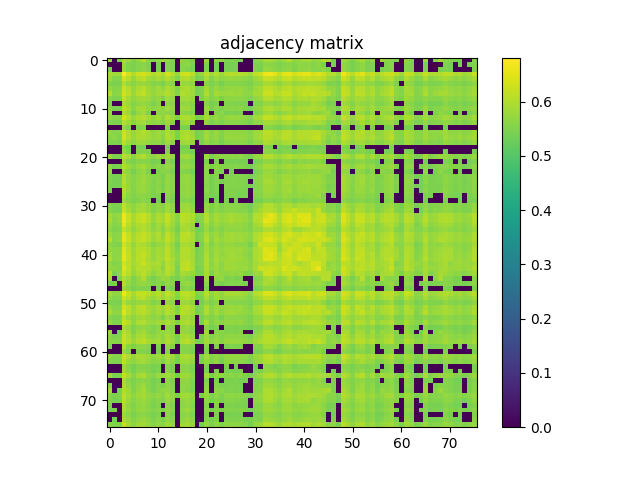

Values plotted in this chart, from the file beside it:
5.814799999999999969e-01, 0.000000000000000000e+00, 5.476299999999999502e-01, 5.969400000000000261e-01, 5.823599999999999888e-01, 5.524599999999999511e-01, 5.730399999999999938e-01, 6.041299999999999448e-01, 5.612599999999999811e-01, 5.481599999999999806e-01, 5.652700000000000502e-01, 5.746900000000000341e-01, 5.731600000000000028e-01, 5.522700000000000387e-01, 0.000000000000000000e+00, 5.718199999999999950e-01, 5.591000000000000414e-01, 5.468699999999999672e-01, 0.000000000000000000e+00, 0.000000000000000000e+00, 5.776299999999999768e-01, 0.000000000000000000e+00, 5.646700000000000053e-01, 5.673099999999999810e-01
0.000000000000000000e+00, 0.000000000000000000e+00, 0.000000000000000000e+00, 5.844200000000000506e-01, 5.557800000000000518e-01, 5.457699999999999774e-01, 5.563200000000000367e-01, 5.591899999999999649e-01, 5.495499999999999829e-01, 0.000000000000000000e+00, 5.459800000000000209e-01, 0.000000000000000000e+00, 5.574999999999999956e-01, 5.492099999999999760e-01, 0.000000000000000000e+00, 5.574599999999999556e-01, 5.659300000000000441e-01, 5.488600000000000145e-01, 0.000000000000000000e+00, 0.000000000000000000e+00, 5.481300000000000061e-01, 0.000000000000000000e+00, 5.421700000000000408e-01, 0.000000000000000000e+00
5.476299999999999502e-01, 0.000000000000000000e+00, 0.000000000000000000e+00, 5.837299999999999711e-01, 5.584599999999999564e-01, 5.468800000000000328e-01, 5.577800000000000535e-01, 5.669999999999999485e-01, 5.529699999999999616e-01, 0.000000000000000000e+00, 5.467899999999999983e-01, 0.000000000000000000e+00, 5.589800000000000324e-01, 5.477699999999999791e-01, 0.000000000000000000e+00, 5.587800000000000544e-01, 5.504499999999999948e-01, 5.454599999999999449e-01, 0.000000000000000000e+00, 0.000000000000000000e+00, 5.459100000000000064e-01, 0.000000000000000000e+00, 5.458100000000000174e-01, 0.000000000000000000e+00
5.969400000000000261e-01, 5.844200000000000506e-01, 5.837299999999999711e-01, 6.810800000000000187e-01, 6.347199999999999509e-01, 6.031499999999999639e-01, 6.302100000000000479e-01, 6.367300000000000182e-01, 6.186500000000000332e-01, 5.982899999999999885e-01, 6.141799999999999482e-01, 5.912300000000000333e-01, 6.365499999999999492e-01, 6.060100000000000486e-01, 5.720300000000000384e-01, 6.309200000000000363e-01, 6.353299999999999503e-01, 6.133399999999999963e-01, 5.585999999999999854e-01, 5.761300000000000310e-01, 6.115300000000000180e-01, 5.847499999999999920e-01, 6.025199999999999445e-01, 5.791500000000000536e-01
5.823599999999999888e-01, 5.557800000000000518e-01, 5.584599999999999564e-01, 6.347199999999999509e-01, 6.077099999999999724e-01, 5.758799999999999475e-01, 6.019900000000000251e-01, 6.136800000000000033e-01, 5.871899999999999897e-01, 5.779300000000000548e-01, 5.912899999999999823e-01, 5.797799999999999621e-01, 6.035399999999999654e-01, 5.836799999999999766e-01, 5.517699999999999827e-01, 5.979799999999999560e-01, 6.033699999999999619e-01, 5.826400000000000468e-01, 5.444099999999999495e-01, 5.499300000000000299e-01, 5.956900000000000528e-01, 5.560199999999999587e-01, 5.782899999999999707e-01, 5.653799999999999937e-01
5.524700000000000166e-01, 5.457699999999999774e-01, 5.468800000000000328e-01, 6.031499999999999639e-01, 5.758799999999999475e-01, 5.591000000000000414e-01, 5.762000000000000455e-01, 5.777700000000000058e-01, 5.705000000000000071e-01, 5.545799999999999619e-01, 5.608899999999999997e-01, 5.448899999999999855e-01, 5.763700000000000490e-01, 5.592099999999999849e-01, 0.000000000000000000e+00, 5.749300000000000521e-01, 5.771399999999999864e-01, 5.655400000000000427e-01, 0.000000000000000000e+00, 0.000000000000000000e+00, 5.607499999999999707e-01, 5.474099999999999522e-01, 5.600199999999999623e-01, 5.417300000000000448e-01
5.730399999999999938e-01, 5.563200000000000367e-01, 5.577800000000000535e-01, 6.302100000000000479e-01, 6.019799999999999596e-01, 5.762000000000000455e-01, 5.955399999999999583e-01, 6.051800000000000512e-01, 5.842199999999999616e-01, 5.697499999999999787e-01, 5.853500000000000369e-01, 5.701899999999999746e-01, 5.977299999999999836e-01, 5.813300000000000134e-01, 5.512000000000000233e-01, 5.926900000000000501e-01, 5.968299999999999716e-01, 5.812300000000000244e-01, 5.410000000000000364e-01, 5.494299999999999740e-01, 5.881899999999999906e-01, 5.565700000000000092e-01, 5.768299999999999539e-01, 5.608999999999999542e-01
6.041299999999999448e-01, 5.591899999999999649e-01, 5.669999999999999485e-01, 6.367300000000000182e-01, 6.136800000000000033e-01, 5.777700000000000058e-01, 6.051800000000000512e-01, 6.169400000000000439e-01, 5.894800000000000040e-01, 5.738699999999999912e-01, 5.891800000000000370e-01, 5.869900000000000118e-01, 6.048299999999999788e-01, 5.868999999999999773e-01, 5.570800000000000196e-01, 6.037799999999999834e-01, 5.937400000000000455e-01, 5.813800000000000079e-01, 5.407600000000000184e-01, 5.526799999999999491e-01, 5.986099999999999755e-01, 5.584599999999999564e-01, 5.901100000000000234e-01, 5.773000000000000353e-01
5.612599999999999811e-01, 5.495499999999999829e-01, 5.529699999999999616e-01, 6.186500000000000332e-01, 5.871899999999999897e-01, 5.705000000000000071e-01, 5.842199999999999616e-01, 5.894800000000000040e-01, 5.813500000000000334e-01, 5.636200000000000099e-01, 5.727799999999999558e-01, 5.481000000000000316e-01, 5.879299999999999526e-01, 5.697699999999999987e-01, 0.000000000000000000e+00, 5.863399999999999723e-01, 5.877900000000000347e-01, 5.742300000000000182e-01, 0.000000000000000000e+00, 5.462299999999999933e-01, 5.738699999999999912e-01, 5.535299999999999665e-01, 5.682500000000000329e-01, 5.456299999999999484e-01
5.481599999999999806e-01, 0.000000000000000000e+00, 0.000000000000000000e+00, 5.982899999999999885e-01, 5.779300000000000548e-01, 5.545799999999999619e-01, 5.697499999999999787e-01, 5.738699999999999912e-01, 5.636200000000000099e-01, 5.493999999999999995e-01, 5.639999999999999458e-01, 0.000000000000000000e+00, 5.714099999999999735e-01, 5.617199999999999971e-01, 0.000000000000000000e+00, 5.717799999999999550e-01, 5.734799999999999898e-01, 5.617299999999999516e-01, 0.000000000000000000e+00, 0.000000000000000000e+00, 5.620399999999999840e-01, 5.413299999999999779e-01, 5.522299999999999986e-01, 0.000000000000000000e+00
5.652700000000000502e-01, 5.459800000000000209e-01, 5.467899999999999983e-01, 6.141799999999999482e-01, 5.913000000000000478e-01, 5.608899999999999997e-01, 5.853500000000000369e-01, 5.891800000000000370e-01, 5.727799999999999558e-01, 5.639999999999999458e-01, 5.720699999999999674e-01, 5.615700000000000136e-01, 5.862500000000000488e-01, 5.709699999999999775e-01, 0.000000000000000000e+00, 5.805599999999999650e-01, 5.832199999999999607e-01, 5.693099999999999827e-01, 0.000000000000000000e+00, 0.000000000000000000e+00, 5.804799999999999960e-01, 5.454700000000000104e-01, 5.635400000000000409e-01, 5.487300000000000511e-01
5.746900000000000341e-01, 0.000000000000000000e+00, 0.000000000000000000e+00, 5.912300000000000333e-01, 5.797799999999999621e-01, 5.448899999999999855e-01, 5.701899999999999746e-01, 5.869900000000000118e-01, 5.481000000000000316e-01, 0.000000000000000000e+00, 5.615700000000000136e-01, 5.698400000000000132e-01, 5.676700000000000079e-01, 5.565700000000000092e-01, 0.000000000000000000e+00, 5.640800000000000258e-01, 5.602800000000000002e-01, 5.484700000000000131e-01, 0.000000000000000000e+00, 0.000000000000000000e+00, 5.701800000000000201e-01, 0.000000000000000000e+00, 5.547199999999999909e-01, 5.591199999999999504e-01
5.731600000000000028e-01, 5.574999999999999956e-01, 5.589899999999999869e-01, 6.365399999999999947e-01, 6.035399999999999654e-01, 5.763700000000000490e-01, 5.977400000000000491e-01, 6.048299999999999788e-01, 5.879299999999999526e-01, 5.714099999999999735e-01, 5.862500000000000488e-01, 5.676700000000000079e-01, 6.002999999999999448e-01, 5.793000000000000371e-01, 5.504200000000000204e-01, 5.972899999999999876e-01, 5.995200000000000529e-01, 5.830100000000000282e-01, 5.425799999999999512e-01, 5.520300000000000207e-01, 5.892699999999999605e-01, 5.602200000000000513e-01, 5.760499999999999510e-01, 5.589100000000000179e-01
5.522700000000000387e-01, 5.492099999999999760e-01, 5.477699999999999791e-01, 6.060100000000000486e-01, 5.836799999999999766e-01, 5.592099999999999849e-01, 5.813300000000000134e-01, 5.868999999999999773e-01, 5.697699999999999987e-01, 5.617199999999999971e-01, 5.709699999999999775e-01, 5.565700000000000092e-01, 5.793000000000000371e-01, 5.626100000000000545e-01, 0.000000000000000000e+00, 5.794000000000000261e-01, 5.864200000000000523e-01, 5.663200000000000456e-01, 0.000000000000000000e+00, 0.000000000000000000e+00, 5.715099999999999625e-01, 5.435600000000000431e-01, 5.595599999999999463e-01, 5.476100000000000412e-01
0.000000000000000000e+00, 0.000000000000000000e+00, 0.000000000000000000e+00, 5.720300000000000384e-01, 5.517699999999999827e-01, 0.000000000000000000e+00, 5.512000000000000233e-01, 5.570800000000000196e-01, 0.000000000000000000e+00, 0.000000000000000000e+00, 0.000000000000000000e+00, 0.000000000000000000e+00, 5.504200000000000204e-01, 0.000000000000000000e+00, 0.000000000000000000e+00, 5.457800000000000429e-01, 5.440300000000000136e-01, 0.000000000000000000e+00, 0.000000000000000000e+00, 0.000000000000000000e+00, 0.000000000000000000e+00, 0.000000000000000000e+00, 0.000000000000000000e+00, 0.000000000000000000e+00
5.718199999999999950e-01, 5.574599999999999556e-01, 5.587800000000000544e-01, 6.309200000000000363e-01, 5.979799999999999560e-01, 5.749300000000000521e-01, 5.926900000000000501e-01, 6.037799999999999834e-01, 5.863500000000000378e-01, 5.717799999999999550e-01, 5.805599999999999650e-01, 5.640800000000000258e-01, 5.972899999999999876e-01, 5.794000000000000261e-01, 5.457800000000000429e-01, 5.922699999999999632e-01, 5.965300000000000047e-01, 5.801699999999999635e-01, 5.413200000000000234e-01, 5.516799999999999482e-01, 5.832800000000000207e-01, 5.596799999999999553e-01, 5.753300000000000081e-01, 5.558300000000000463e-01
5.591000000000000414e-01, 5.659300000000000441e-01, 5.504499999999999948e-01, 6.353299999999999503e-01, 6.033699999999999619e-01, 5.771399999999999864e-01, 5.968299999999999716e-01, 5.937400000000000455e-01, 5.877900000000000347e-01, 5.734799999999999898e-01, 5.832199999999999607e-01, 5.602800000000000002e-01, 5.995200000000000529e-01, 5.864200000000000523e-01, 5.440300000000000136e-01, 5.965300000000000047e-01, 6.036099999999999799e-01, 5.873199999999999532e-01, 5.423400000000000443e-01, 5.527600000000000291e-01, 5.866299999999999848e-01, 5.626299999999999635e-01, 5.739100000000000312e-01, 5.518899999999999917e-01
5.468699999999999672e-01, 5.488600000000000145e-01, 5.454599999999999449e-01, 6.133399999999999963e-01, 5.826400000000000468e-01, 5.655400000000000427e-01, 5.812300000000000244e-01, 5.813800000000000079e-01, 5.742300000000000182e-01, 5.617299999999999516e-01, 5.693099999999999827e-01, 5.484700000000000131e-01, 5.830100000000000282e-01, 5.663200000000000456e-01, 0.000000000000000000e+00, 5.801699999999999635e-01, 5.873199999999999532e-01, 5.685299999999999798e-01, 0.000000000000000000e+00, 5.448100000000000165e-01, 5.701199999999999601e-01, 5.517800000000000482e-01, 5.613599999999999701e-01, 5.420099999999999918e-01
0.000000000000000000e+00, 0.000000000000000000e+00, 0.000000000000000000e+00, 5.585999999999999854e-01, 5.444099999999999495e-01, 0.000000000000000000e+00, 5.410000000000000364e-01, 5.407600000000000184e-01, 0.000000000000000000e+00, 0.000000000000000000e+00, 0.000000000000000000e+00, 0.000000000000000000e+00, 5.425799999999999512e-01, 0.000000000000000000e+00, 0.000000000000000000e+00, 5.413200000000000234e-01, 5.423400000000000443e-01, 0.000000000000000000e+00, 0.000000000000000000e+00, 0.000000000000000000e+00, 0.000000000000000000e+00, 0.000000000000000000e+00, 0.000000000000000000e+00, 0.000000000000000000e+00
0.000000000000000000e+00, 0.000000000000000000e+00, 0.000000000000000000e+00, 5.761300000000000310e-01, 5.499300000000000299e-01, 0.000000000000000000e+00, 5.494299999999999740e-01, 5.526799999999999491e-01, 5.462299999999999933e-01, 0.000000000000000000e+00, 0.000000000000000000e+00, 0.000000000000000000e+00, 5.520300000000000207e-01, 0.000000000000000000e+00, 0.000000000000000000e+00, 5.516799999999999482e-01, 5.527600000000000291e-01, 5.448100000000000165e-01, 0.000000000000000000e+00, 0.000000000000000000e+00, 0.000000000000000000e+00, 0.000000000000000000e+00, 0.000000000000000000e+00, 0.000000000000000000e+00
5.776299999999999768e-01, 5.481300000000000061e-01, 5.459100000000000064e-01, 6.115300000000000180e-01, 5.956900000000000528e-01, 5.607499999999999707e-01, 5.881899999999999906e-01, 5.986099999999999755e-01, 5.738699999999999912e-01, 5.620399999999999840e-01, 5.804799999999999960e-01, 5.701800000000000201e-01, 5.892699999999999605e-01, 5.715099999999999625e-01, 0.000000000000000000e+00, 5.832800000000000207e-01, 5.866299999999999848e-01, 5.701199999999999601e-01, 0.000000000000000000e+00, 0.000000000000000000e+00, 5.822199999999999598e-01, 5.460800000000000098e-01, 5.676799999999999624e-01, 5.624700000000000255e-01
0.000000000000000000e+00, 0.000000000000000000e+00, 0.000000000000000000e+00, 5.847499999999999920e-01, 5.560199999999999587e-01, 5.474200000000000177e-01, 5.565700000000000092e-01, 5.584599999999999564e-01, 5.535299999999999665e-01, 5.413299999999999779e-01, 5.454700000000000104e-01, 0.000000000000000000e+00, 5.602200000000000513e-01, 5.435600000000000431e-01, 0.000000000000000000e+00, 5.596799999999999553e-01, 5.626299999999999635e-01, 5.517800000000000482e-01, 0.000000000000000000e+00, 0.000000000000000000e+00, 5.460800000000000098e-01, 0.000000000000000000e+00, 5.436400000000000121e-01, 0.000000000000000000e+00
5.646799999999999597e-01, 5.421700000000000408e-01, 5.458199999999999719e-01, 6.025199999999999445e-01, 5.782899999999999707e-01, 5.600199999999999623e-01, 5.768299999999999539e-01, 5.901100000000000234e-01, 5.682500000000000329e-01, 5.522299999999999986e-01, 5.635400000000000409e-01, 5.547199999999999909e-01, 5.760499999999999510e-01, 5.595599999999999463e-01, 0.000000000000000000e+00, 5.753300000000000081e-01, 5.739100000000000312e-01, 5.613599999999999701e-01, 0.000000000000000000e+00, 0.000000000000000000e+00, 5.676799999999999624e-01, 5.436400000000000121e-01, 5.637799999999999478e-01, 5.533200000000000340e-01
5.673099999999999810e-01, 0.000000000000000000e+00, 0.000000000000000000e+00, 5.791500000000000536e-01, 5.653799999999999937e-01, 5.417300000000000448e-01, 5.608999999999999542e-01, 5.773000000000000353e-01, 5.456299999999999484e-01, 0.000000000000000000e+00, 5.487300000000000511e-01, 5.591199999999999504e-01, 5.589100000000000179e-01, 5.476100000000000412e-01, 0.000000000000000000e+00, 5.558300000000000463e-01, 5.518899999999999917e-01, 5.420099999999999918e-01, 0.000000000000000000e+00, 0.000000000000000000e+00, 5.624700000000000255e-01, 0.000000000000000000e+00, 5.533099999999999685e-01, 5.495499999999999829e-01
5.493799999999999795e-01, 5.424400000000000333e-01, 5.405499999999999750e-01, 6.035000000000000364e-01, 5.727700000000000014e-01, 5.579899999999999860e-01, 5.718900000000000095e-01, 5.777600000000000513e-01, 5.658400000000000096e-01, 5.547400000000000109e-01, 5.605700000000000127e-01, 5.429199999999999582e-01, 5.745200000000000307e-01, 5.608999999999999542e-01, 0.000000000000000000e+00, 5.725999999999999979e-01, 5.768999999999999684e-01, 5.607499999999999707e-01, 0.000000000000000000e+00, 0.000000000000000000e+00, 5.624200000000000310e-01, 5.449000000000000510e-01, 5.566799999999999526e-01, 0.000000000000000000e+00
5.530300000000000216e-01, 5.416299999999999448e-01, 5.410000000000000364e-01, 6.094000000000000528e-01, 5.757499999999999840e-01, 5.578800000000000425e-01, 5.731500000000000483e-01, 5.816299999999999804e-01, 5.658699999999999841e-01, 5.522599999999999731e-01, 5.620899999999999785e-01, 5.482500000000000151e-01, 5.757799999999999585e-01, 5.585299999999999709e-01, 0.000000000000000000e+00, 5.717999999999999750e-01, 5.756799999999999695e-01, 5.620100000000000096e-01, 0.000000000000000000e+00, 0.000000000000000000e+00, 5.644500000000000073e-01, 5.425100000000000477e-01, 5.576299999999999590e-01, 5.416999999999999593e-01
5.469000000000000528e-01, 5.449600000000000000e-01, 5.424700000000000077e-01, 6.004300000000000193e-01, 5.725099999999999634e-01, 5.576200000000000045e-01, 5.720699999999999674e-01, 5.758199999999999985e-01, 5.657200000000000006e-01, 5.519699999999999607e-01, 5.594200000000000284e-01, 5.414900000000000269e-01, 5.729899999999999993e-01, 5.587299999999999489e-01, 0.000000000000000000e+00, 5.714599999999999680e-01, 5.744899999999999451e-01, 5.627900000000000125e-01, 0.000000000000000000e+00, 0.000000000000000000e+00, 5.599699999999999678e-01, 5.447600000000000220e-01, 5.563000000000000167e-01, 0.000000000000000000e+00
5.477100000000000302e-01, 0.000000000000000000e+00, 0.000000000000000000e+00, 6.019499999999999851e-01, 5.749900000000000011e-01, 5.558899999999999952e-01, 5.725000000000000089e-01, 5.791100000000000136e-01, 5.630300000000000304e-01, 5.502700000000000369e-01, 5.621599999999999930e-01, 5.468399999999999928e-01, 5.736099999999999532e-01, 5.578100000000000280e-01, 0.000000000000000000e+00, 5.715299999999999825e-01, 5.756000000000000005e-01, 5.616299999999999626e-01, 0.000000000000000000e+00, 0.000000000000000000e+00, 5.652500000000000302e-01, 5.409500000000000419e-01, 5.546799999999999509e-01, 0.000000000000000000e+00
0.000000000000000000e+00, 0.000000000000000000e+00, 0.000000000000000000e+00, 5.961300000000000487e-01, 5.642700000000000493e-01, 5.512399999999999523e-01, 5.633500000000000174e-01, 5.637100000000000444e-01, 5.600600000000000023e-01, 5.465299999999999603e-01, 5.524400000000000421e-01, 0.000000000000000000e+00, 5.664500000000000091e-01, 5.508399999999999963e-01, 0.000000000000000000e+00, 5.662700000000000511e-01, 5.705799999999999761e-01, 5.590000000000000524e-01, 0.000000000000000000e+00, 0.000000000000000000e+00, 5.531500000000000306e-01, 5.433900000000000396e-01, 5.475400000000000267e-01, 0.000000000000000000e+00
0.000000000000000000e+00, 0.000000000000000000e+00, 0.000000000000000000e+00, 5.824399999999999578e-01, 5.560899999999999732e-01, 5.460500000000000353e-01, 5.551099999999999923e-01, 5.646900000000000253e-01, 5.514099999999999557e-01, 0.000000000000000000e+00, 5.447300000000000475e-01, 0.000000000000000000e+00, 5.566600000000000437e-01, 5.438199999999999701e-01, 0.000000000000000000e+00, 5.583000000000000185e-01, 5.593200000000000394e-01, 5.483700000000000241e-01, 0.000000000000000000e+00, 0.000000000000000000e+00, 5.471300000000000052e-01, 0.000000000000000000e+00, 5.413999999999999924e-01, 0.000000000000000000e+00
5.585200000000000164e-01, 5.456900000000000084e-01, 5.488800000000000345e-01, 6.165000000000000480e-01, 5.844200000000000506e-01, 5.657200000000000006e-01, 5.813399999999999679e-01, 5.889900000000000135e-01, 5.741399999999999837e-01, 5.545400000000000329e-01, 5.686999999999999833e-01, 5.511300000000000088e-01, 5.853500000000000369e-01, 5.655000000000000027e-01, 0.000000000000000000e+00, 5.801600000000000090e-01, 5.815099999999999714e-01, 5.680100000000000149e-01, 0.000000000000000000e+00, 0.000000000000000000e+00, 5.715799999999999770e-01, 5.477100000000000302e-01, 5.647600000000000398e-01, 5.477199999999999847e-01
5.596900000000000208e-01, 5.457800000000000429e-01, 5.406800000000000495e-01, 6.229599999999999582e-01, 5.932199999999999696e-01, 5.658199999999999896e-01, 5.859699999999999909e-01, 5.904800000000000049e-01, 5.765500000000000069e-01, 5.548499999999999543e-01, 5.695599999999999552e-01, 5.607499999999999707e-01, 5.865000000000000213e-01, 5.651399999999999757e-01, 0.000000000000000000e+00, 5.843199999999999505e-01, 5.899999999999999689e-01, 5.681000000000000494e-01, 0.000000000000000000e+00, 0.000000000000000000e+00, 5.751800000000000246e-01, 5.493400000000000505e-01, 5.653200000000000447e-01, 5.543799999999999839e-01
5.884500000000000286e-01, 5.640699999999999603e-01, 5.771100000000000119e-01, 6.647100000000000231e-01, 6.229500000000000037e-01, 5.927900000000000391e-01, 6.139200000000000212e-01, 6.244399999999999951e-01, 6.055899999999999617e-01, 5.741600000000000037e-01, 5.972199999999999731e-01, 5.852699999999999569e-01, 6.181200000000000028e-01, 5.888900000000000245e-01, 5.612399999999999611e-01, 6.123600000000000154e-01, 6.081199999999999939e-01, 5.975800000000000001e-01, 5.543799999999999839e-01, 5.619399999999999951e-01, 6.032899999999999929e-01, 5.691300000000000248e-01, 5.913100000000000023e-01, 5.762899999999999689e-01
5.941400000000000015e-01, 5.627299999999999525e-01, 5.734599999999999698e-01, 6.666400000000000103e-01, 6.225300000000000278e-01, 5.916599999999999637e-01, 6.143600000000000172e-01, 6.272400000000000198e-01, 6.039600000000000524e-01, 5.768400000000000194e-01, 6.012600000000000167e-01, 5.878499999999999837e-01, 6.190600000000000547e-01, 5.868799999999999573e-01, 5.592599999999999794e-01, 6.092600000000000238e-01, 6.052499999999999547e-01, 5.918600000000000527e-01, 5.458800000000000319e-01, 5.590000000000000524e-01, 6.041400000000000103e-01, 5.673899999999999499e-01, 5.923100000000000032e-01, 5.764700000000000379e-01
5.768100000000000449e-01, 5.560699999999999532e-01, 5.623399999999999510e-01, 6.518699999999999495e-01, 6.079700000000000104e-01, 5.799100000000000366e-01, 5.996700000000000363e-01, 6.019799999999999596e-01, 5.898999999999999799e-01, 5.591500000000000359e-01, 5.863800000000000123e-01, 5.667400000000000215e-01, 6.055500000000000327e-01, 5.801899999999999835e-01, 5.493400000000000505e-01, 5.967500000000000027e-01, 5.919699999999999962e-01, 5.799100000000000366e-01, 0.000000000000000000e+00, 5.501200000000000534e-01, 5.881899999999999906e-01, 5.599899999999999878e-01, 5.778999999999999693e-01, 5.640100000000000113e-01
5.634400000000000519e-01, 5.506900000000000128e-01, 5.551500000000000323e-01, 6.183600000000000207e-01, 5.972600000000000131e-01, 5.710699999999999665e-01, 5.907200000000000228e-01, 6.044500000000000428e-01, 5.860800000000000454e-01, 5.715500000000000025e-01, 5.817400000000000349e-01, 5.602500000000000258e-01, 5.914700000000000513e-01, 5.744700000000000362e-01, 5.418399999999999883e-01, 5.902199999999999669e-01, 5.938299999999999690e-01, 5.742199999999999527e-01, 5.429199999999999582e-01, 5.430899999999999617e-01, 5.795400000000000551e-01, 5.500399999999999734e-01, 5.713000000000000300e-01, 5.528899999999999926e-01
5.809299999999999464e-01, 5.603500000000000147e-01, 5.629399999999999959e-01, 6.524999999999999689e-01, 6.189599999999999547e-01, 5.873099999999999987e-01, 6.080600000000000449e-01, 6.205699999999999550e-01, 6.045199999999999463e-01, 5.846599999999999575e-01, 5.987400000000000500e-01, 5.717999999999999750e-01, 6.143999999999999462e-01, 5.898700000000000054e-01, 5.536200000000000010e-01, 6.093800000000000328e-01, 6.137799999999999923e-01, 5.914500000000000313e-01, 5.458699999999999664e-01, 5.575299999999999701e-01, 5.958599999999999453e-01, 5.654799999999999827e-01, 5.840800000000000436e-01, 5.631500000000000394e-01
6.042800000000000393e-01, 5.604099999999999637e-01, 5.700499999999999456e-01, 6.569899999999999629e-01, 6.238200000000000411e-01, 5.912899999999999823e-01, 6.123499999999999499e-01, 6.205500000000000460e-01, 6.033899999999999819e-01, 5.783099999999999907e-01, 5.974800000000000111e-01, 5.843300000000000161e-01, 6.178399999999999448e-01, 5.959200000000000053e-01, 5.612200000000000522e-01, 6.094199999999999617e-01, 6.041900000000000048e-01, 5.945200000000000484e-01, 5.466900000000000093e-01, 5.586600000000000454e-01, 6.046099999999999808e-01, 5.635999999999999899e-01, 5.928299999999999681e-01, 5.731500000000000483e-01
5.693099999999999827e-01, 5.545999999999999819e-01, 5.491500000000000270e-01, 6.366300000000000292e-01, 6.032199999999999784e-01, 5.725599999999999579e-01, 5.965500000000000247e-01, 5.955300000000000038e-01, 5.813800000000000079e-01, 5.607600000000000362e-01, 5.737700000000000022e-01, 5.722199999999999509e-01, 5.997700000000000253e-01, 5.751100000000000101e-01, 5.439199999999999591e-01, 5.923699999999999521e-01, 5.931199999999999806e-01, 5.806799999999999740e-01, 0.000000000000000000e+00, 5.429599999999999982e-01, 5.878100000000000547e-01, 5.531700000000000506e-01, 5.754599999999999715e-01, 5.635200000000000209e-01
5.732899999999999663e-01, 5.655799999999999716e-01, 5.668199999999999905e-01, 6.487199999999999633e-01, 6.135500000000000398e-01, 5.822199999999999598e-01, 6.092300000000000493e-01, 6.074199999999999600e-01, 5.962499999999999467e-01, 5.720800000000000329e-01, 5.904300000000000104e-01, 5.802599999999999980e-01, 6.130700000000000038e-01, 5.819199999999999928e-01, 5.526799999999999491e-01, 6.033399999999999874e-01, 6.074000000000000510e-01, 5.866799999999999793e-01, 5.421500000000000208e-01, 5.534799999999999720e-01, 5.897000000000000020e-01, 5.651800000000000157e-01, 5.828400000000000247e-01, 5.716200000000000170e-01
5.869799999999999462e-01, 5.614999999999999991e-01, 5.691100000000000048e-01, 6.581200000000000383e-01, 6.175699999999999523e-01, 5.832000000000000517e-01, 6.090200000000000058e-01, 6.196300000000000141e-01, 5.969700000000000006e-01, 5.730899999999999883e-01, 5.924199999999999466e-01, 5.820400000000000018e-01, 6.133899999999999908e-01, 5.840300000000000491e-01, 5.589699999999999669e-01, 6.032399999999999984e-01, 6.018999999999999906e-01, 5.894800000000000040e-01, 5.460099999999999953e-01, 5.541899999999999604e-01, 5.968400000000000372e-01, 5.612000000000000322e-01, 5.873300000000000187e-01, 5.702899999999999636e-01
5.935000000000000275e-01, 5.656299999999999661e-01, 5.716400000000000370e-01, 6.577199999999999713e-01, 6.173199999999999799e-01, 5.869999999999999662e-01, 6.131499999999999728e-01, 6.172199999999999909e-01, 5.953300000000000258e-01, 5.731899999999999773e-01, 5.931100000000000261e-01, 5.858600000000000474e-01, 6.169499999999999984e-01, 5.915599999999999747e-01, 5.615900000000000336e-01, 6.026099999999999790e-01, 6.025300000000000100e-01, 5.915899999999999492e-01, 5.468600000000000128e-01, 5.571500000000000341e-01, 6.035700000000000509e-01, 5.640300000000000313e-01, 5.914700000000000513e-01, 5.766900000000000359e-01
5.713000000000000300e-01, 5.559199999999999697e-01, 5.602700000000000458e-01, 6.335300000000000376e-01, 6.141900000000000137e-01, 5.868999999999999773e-01, 6.058000000000000052e-01, 6.222199999999999953e-01, 6.002199999999999758e-01, 5.914500000000000313e-01, 5.959999999999999742e-01, 5.715700000000000225e-01, 6.050799999999999512e-01, 5.871300000000000407e-01, 5.550199999999999578e-01, 6.112100000000000311e-01, 6.156000000000000361e-01, 5.928900000000000281e-01, 5.520699999999999497e-01, 5.563200000000000367e-01, 6.001199999999999868e-01, 5.624200000000000310e-01, 5.859100000000000419e-01, 5.627799999999999470e-01
5.735000000000000098e-01, 5.683300000000000018e-01, 5.572399999999999576e-01, 6.465699999999999781e-01, 6.148000000000000131e-01, 5.846599999999999575e-01, 6.053100000000000147e-01, 6.063199999999999701e-01, 5.998999999999999888e-01, 5.838900000000000201e-01, 5.895599999999999730e-01, 5.634099999999999664e-01, 6.095800000000000107e-01, 5.951300000000000479e-01, 5.479399999999999826e-01, 6.094100000000000072e-01, 6.191400000000000237e-01, 5.979799999999999560e-01, 5.427600000000000202e-01, 5.557299999999999462e-01, 6.000499999999999723e-01, 5.654500000000000082e-01, 5.823000000000000398e-01, 5.624599999999999600e-01
6.066399999999999570e-01, 5.453900000000000414e-01, 5.656799999999999606e-01, 6.329000000000000181e-01, 6.074100000000000055e-01, 5.721800000000000219e-01, 5.980900000000000105e-01, 6.101299999999999502e-01, 5.876200000000000312e-01, 5.666200000000000125e-01, 5.877999999999999892e-01, 5.772100000000000009e-01, 6.035899999999999599e-01, 5.811300000000000354e-01, 5.519699999999999607e-01, 5.928200000000000136e-01, 5.835099999999999731e-01, 5.733800000000000008e-01, 5.462099999999999733e-01, 5.461000000000000298e-01, 5.917400000000000437e-01, 5.488899999999999890e-01, 5.810999999999999499e-01, 5.705200000000000271e-01
5.929100000000000481e-01, 0.000000000000000000e+00, 5.488600000000000145e-01, 5.989400000000000279e-01, 5.800800000000000400e-01, 5.498199999999999754e-01, 5.732000000000000428e-01, 6.009400000000000297e-01, 5.581800000000000095e-01, 5.427400000000000002e-01, 5.612700000000000466e-01, 5.776200000000000223e-01, 5.722899999999999654e-01, 5.526499999999999746e-01, 5.425299999999999567e-01, 5.699600000000000222e-01, 5.576900000000000190e-01, 5.473900000000000432e-01, 0.000000000000000000e+00, 0.000000000000000000e+00, 5.792199999999999571e-01, 0.000000000000000000e+00, 5.646099999999999453e-01, 5.726799999999999669e-01
5.440500000000000336e-01, 5.446199999999999930e-01, 0.000000000000000000e+00, 6.056700000000000417e-01, 5.743599999999999817e-01, 5.533099999999999685e-01, 5.716099999999999515e-01, 5.741100000000000092e-01, 5.624200000000000310e-01, 5.481300000000000061e-01, 5.597499999999999698e-01, 5.442399999999999460e-01, 5.743599999999999817e-01, 5.582799999999999985e-01, 0.000000000000000000e+00, 5.664099999999999691e-01, 5.770699999999999719e-01, 5.622399999999999620e-01, 0.000000000000000000e+00, 0.000000000000000000e+00, 5.629499999999999504e-01, 0.000000000000000000e+00, 5.540100000000000025e-01, 5.404499999999999860e-01
0.000000000000000000e+00, 0.000000000000000000e+00, 0.000000000000000000e+00, 5.794300000000000006e-01, 5.589899999999999869e-01, 5.439599999999999991e-01, 5.558600000000000207e-01, 5.509500000000000508e-01, 5.505100000000000549e-01, 0.000000000000000000e+00, 5.462799999999999878e-01, 0.000000000000000000e+00, 5.581300000000000150e-01, 5.451799999999999979e-01, 0.000000000000000000e+00, 5.528399999999999981e-01, 5.606900000000000217e-01, 5.493900000000000450e-01, 0.000000000000000000e+00, 0.000000000000000000e+00, 5.462299999999999933e-01, 0.000000000000000000e+00, 0.000000000000000000e+00, 0.000000000000000000e+00
5.858600000000000474e-01, 5.692000000000000393e-01, 5.718299999999999494e-01, 6.633999999999999897e-01, 6.236500000000000377e-01, 5.923500000000000432e-01, 6.149000000000000021e-01, 6.196800000000000086e-01, 6.068400000000000460e-01, 5.856999999999999984e-01, 6.047200000000000353e-01, 5.784500000000000197e-01, 6.207099999999999840e-01, 5.945300000000000029e-01, 5.595999999999999863e-01, 6.123899999999999899e-01, 6.162100000000000355e-01, 5.994599999999999929e-01, 5.513400000000000523e-01, 5.599199999999999733e-01, 6.056099999999999817e-01, 5.687200000000000033e-01, 5.897900000000000365e-01, 5.706299999999999706e-01
5.717200000000000060e-01, 5.551500000000000323e-01, 5.580500000000000460e-01, 6.312799999999999523e-01, 6.116800000000000015e-01, 5.786200000000000232e-01, 6.017900000000000471e-01, 6.133899999999999908e-01, 5.872000000000000552e-01, 5.757799999999999585e-01, 5.940299999999999470e-01, 5.779499999999999638e-01, 6.021400000000000086e-01, 5.825200000000000378e-01, 5.525700000000000056e-01, 5.969900000000000206e-01, 6.044599999999999973e-01, 5.859600000000000364e-01, 5.430300000000000127e-01, 5.503799999999999804e-01, 5.941100000000000270e-01, 5.576900000000000190e-01, 5.800499999999999545e-01, 5.673799999999999955e-01
5.463299999999999823e-01, 5.459399999999999809e-01, 5.438899999999999846e-01, 6.092600000000000238e-01, 5.746400000000000396e-01, 5.620300000000000296e-01, 5.737200000000000077e-01, 5.753700000000000481e-01, 5.723000000000000309e-01, 5.550599999999999978e-01, 5.630399999999999849e-01, 0.000000000000000000e+00, 5.771100000000000119e-01, 5.616499999999999826e-01, 0.000000000000000000e+00, 5.777400000000000313e-01, 5.801899999999999835e-01, 5.684200000000000363e-01, 0.000000000000000000e+00, 5.418800000000000283e-01, 5.627900000000000125e-01, 5.503599999999999604e-01, 5.596999999999999753e-01, 0.000000000000000000e+00
5.755599999999999605e-01, 5.568999999999999506e-01, 5.586200000000000054e-01, 6.384699999999999820e-01, 6.135500000000000398e-01, 5.778400000000000203e-01, 6.056300000000000017e-01, 6.120499999999999829e-01, 5.885099999999999776e-01, 5.780300000000000438e-01, 5.945399999999999574e-01, 5.807700000000000085e-01, 6.072999999999999510e-01, 5.835799999999999876e-01, 5.520599999999999952e-01, 5.990499999999999714e-01, 6.090200000000000058e-01, 5.875799999999999912e-01, 5.427400000000000002e-01, 5.516600000000000392e-01, 5.973100000000000076e-01, 5.590600000000000014e-01, 5.803000000000000380e-01, 5.676700000000000079e-01
5.957400000000000473e-01, 5.692099999999999937e-01, 5.691300000000000248e-01, 6.495100000000000318e-01, 6.095300000000000162e-01, 5.817700000000000093e-01, 6.038900000000000379e-01, 6.103100000000000191e-01, 5.910300000000000553e-01, 5.706099999999999506e-01, 5.885099999999999776e-01, 5.723000000000000309e-01, 6.055099999999999927e-01, 5.914300000000000113e-01, 5.576200000000000045e-01, 6.084600000000000009e-01, 5.992199999999999749e-01, 5.873899999999999677e-01, 5.416400000000000103e-01, 5.563599999999999657e-01, 6.000499999999999723e-01, 5.645900000000000363e-01, 5.862899999999999778e-01, 5.671599999999999975e-01
5.576799999999999535e-01, 5.474900000000000322e-01, 5.487699999999999800e-01, 6.119299999999999740e-01, 5.830499999999999572e-01, 5.672099999999999920e-01, 5.806599999999999540e-01, 5.880699999999999816e-01, 5.770899999999999919e-01, 5.626700000000000035e-01, 5.698400000000000132e-01, 5.470099999999999962e-01, 5.824500000000000233e-01, 5.658999999999999586e-01, 0.000000000000000000e+00, 5.845000000000000195e-01, 5.853300000000000169e-01, 5.717400000000000260e-01, 0.000000000000000000e+00, 5.443999999999999950e-01, 5.675700000000000189e-01, 5.525400000000000311e-01, 5.653299999999999992e-01, 5.442099999999999715e-01
5.738799999999999457e-01, 5.521899999999999586e-01, 5.504799999999999693e-01, 6.254399999999999959e-01, 6.056300000000000017e-01, 5.665999999999999925e-01, 5.974800000000000111e-01, 5.986799999999999899e-01, 5.800899999999999945e-01, 5.758600000000000385e-01, 5.878499999999999837e-01, 5.744299999999999962e-01, 5.970299999999999496e-01, 5.811899999999999844e-01, 5.481300000000000061e-01, 5.926599999999999646e-01, 5.986399999999999499e-01, 5.806400000000000450e-01, 0.000000000000000000e+00, 5.448499999999999455e-01, 5.934399999999999675e-01, 5.511099999999999888e-01, 5.728299999999999503e-01, 5.594999999999999973e-01
0.000000000000000000e+00, 0.000000000000000000e+00, 0.000000000000000000e+00, 5.951300000000000479e-01, 5.741899999999999782e-01, 5.526400000000000201e-01, 5.682800000000000074e-01, 5.710399999999999920e-01, 5.621000000000000441e-01, 5.514799999999999702e-01, 5.614099999999999646e-01, 0.000000000000000000e+00, 5.688900000000000068e-01, 5.570100000000000051e-01, 0.000000000000000000e+00, 5.688299999999999468e-01, 5.764399999999999524e-01, 5.598499999999999588e-01, 0.000000000000000000e+00, 0.000000000000000000e+00, 5.607499999999999707e-01, 5.414600000000000524e-01, 5.505900000000000238e-01, 0.000000000000000000e+00
5.785299999999999887e-01, 0.000000000000000000e+00, 5.417999999999999483e-01, 6.082699999999999774e-01, 5.888299999999999645e-01, 5.531099999999999905e-01, 5.790300000000000447e-01, 5.901999999999999469e-01, 5.622899999999999565e-01, 5.531199999999999450e-01, 5.714799999999999880e-01, 5.725500000000000034e-01, 5.785700000000000287e-01, 5.681000000000000494e-01, 0.000000000000000000e+00, 5.735900000000000443e-01, 5.727600000000000469e-01, 5.580600000000000005e-01, 0.000000000000000000e+00, 0.000000000000000000e+00, 5.813399999999999679e-01, 0.000000000000000000e+00, 5.613399999999999501e-01, 5.600600000000000023e-01
5.679899999999999949e-01, 5.499699999999999589e-01, 5.538600000000000190e-01, 6.245500000000000496e-01, 5.960100000000000398e-01, 5.687100000000000488e-01, 5.916000000000000147e-01, 5.964699999999999447e-01, 5.762000000000000455e-01, 5.653099999999999792e-01, 5.780800000000000383e-01, 5.673200000000000465e-01, 5.926299999999999901e-01, 5.721199999999999619e-01, 5.436100000000000376e-01, 5.888900000000000245e-01, 5.929900000000000171e-01, 5.757400000000000295e-01, 0.000000000000000000e+00, 5.428600000000000092e-01, 5.809100000000000374e-01, 5.518199999999999772e-01, 5.710699999999999665e-01, 5.576799999999999535e-01
5.618400000000000061e-01, 5.596999999999999753e-01, 5.577699999999999880e-01, 6.277399999999999647e-01, 6.056899999999999507e-01, 5.811300000000000354e-01, 6.013600000000000056e-01, 6.120299999999999629e-01, 5.922500000000000542e-01, 5.812599999999999989e-01, 5.905500000000000194e-01, 5.691800000000000193e-01, 6.011499999999999622e-01, 5.824799999999999978e-01, 5.503900000000000459e-01, 6.010900000000000132e-01, 6.098599999999999577e-01, 5.864599999999999813e-01, 5.495100000000000540e-01, 5.532200000000000450e-01, 5.904700000000000504e-01, 5.619600000000000151e-01, 5.792800000000000171e-01, 5.605400000000000382e-01
5.486799999999999455e-01, 0.000000000000000000e+00, 0.000000000000000000e+00, 6.096399999999999597e-01, 5.689600000000000213e-01, 5.455299999999999594e-01, 5.643700000000000383e-01, 5.653200000000000447e-01, 5.564999999999999947e-01, 0.000000000000000000e+00, 5.528600000000000181e-01, 0.000000000000000000e+00, 5.693599999999999772e-01, 5.542300000000000004e-01, 0.000000000000000000e+00, 5.607400000000000162e-01, 5.631699999999999484e-01, 5.551899999999999613e-01, 0.000000000000000000e+00, 0.000000000000000000e+00, 5.572099999999999831e-01, 0.000000000000000000e+00, 5.470899999999999652e-01, 0.000000000000000000e+00
0.000000000000000000e+00, 0.000000000000000000e+00, 0.000000000000000000e+00, 5.791399999999999881e-01, 5.554700000000000193e-01, 0.000000000000000000e+00, 5.530399999999999761e-01, 5.559800000000000297e-01, 5.463500000000000023e-01, 0.000000000000000000e+00, 5.465100000000000513e-01, 0.000000000000000000e+00, 5.551599999999999868e-01, 0.000000000000000000e+00, 0.000000000000000000e+00, 5.571099999999999941e-01, 5.574799999999999756e-01, 5.471399999999999597e-01, 0.000000000000000000e+00, 0.000000000000000000e+00, 5.461700000000000443e-01, 0.000000000000000000e+00, 0.000000000000000000e+00, 0.000000000000000000e+00
... 15 more rows
